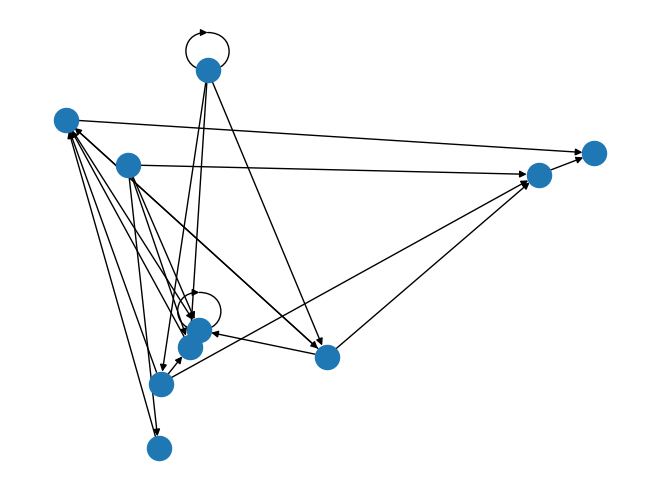

Write Python code to recreate this figure.
"""

This program will answer part one of hw5 for scripting

1) A function to create a random graph. This function will take a single parameter for the number
of nodes in the graph, and will return a NetworkX undirected graph object.

2) A function that implements a depth-first search of a graph. This function will take two
parameters: a NetworkX graph object and the node at which to start the search. It will return a
list of node names in the order they were visited. (Hint: use a stack to implement this algorithm)

3) A function that implements a breadth-first search of a graph. This function will take two
parameters: a NetworkX graph object and the node at which to start the search. It will return a
list of node names in the order they were visited. (Hint: use a queue to implement this
algorithm)

"""

## import statements
import sys
import networkx as nx
import matplotlib.pyplot as plt
import random

## function / class definitions
def random_graph(nnodes, connect):
    DG = nx.DiGraph()

    nodes = range(nnodes)

    DG.add_nodes_from(nodes)

    links = []

    random.seed(15)

    for i in nodes:     ## modify to remove double connections?
        for j in nodes:
            roll = random.randint(0, connect)

            if roll == 0:
                links.append((i, j))

    DG.add_edges_from(links)

    nx.draw_random(DG)  ## ************
    plt.draw()
    #plt.show()

    namenodes = {}

    for item in nodes:
        namenodes[item] = {'node number' : str(item)}

    nx.set_node_attributes(DG, namenodes)
    #nodenames = nx.get_node_attributes(DG, 'node number')

    return DG



def depth_search(graph, start):

    all = {}    ## dictionary of new adjacent nodes from each node
                ## key is node number and value is list of adjacent (unvisited) node numbers

    tier = 0
    nodenum = start     ## start at node 0 -- this is fed in as function argument

    def all_append(dict, level, id, graph_id, check):
        dict[(level, id)] = [x for x in nx.all_neighbors(graph_id, id) if x not in check]
        ## dict is all, level is tier, id is nodenum, graph_id is graph, check is covered

    tierset = tier
    nodenumset = nodenum
    covered = []    ## nodes that have been searched
        ## using covered in this way will ignore connections to nodes that have already been searched

    all_append(all, tier, nodenum, graph, covered)


    covered.append(nodenum)

    tier += 1
    for adjacent in all[(tierset, nodenumset)]:
        nodenum = adjacent
        covered.append(nodenum)

        all_append(all, tier, nodenum, graph, covered)

    ## run this for loop again and again -- will need to put it into larger loop
    ## that should do it






    """
    possibly use recursion -- wrap this process of going one level deeper if there is another level into
    its own function, then run that function within a loop? 
    
    """

    ## throw this in a while loop ^ & iterate thru tiers and nodes in each tier

    ## this structure should work for 2 and 3 -- just will move thru it in a different order

    print(all)









def breadth_search(graph, start):
    pass

## main function definition
def main():
    graph = random_graph(10, 4)
    #plt.show()     ## ***********

    depth_search(graph, 0)


## run main function
if __name__ == "__main__":
    main()
